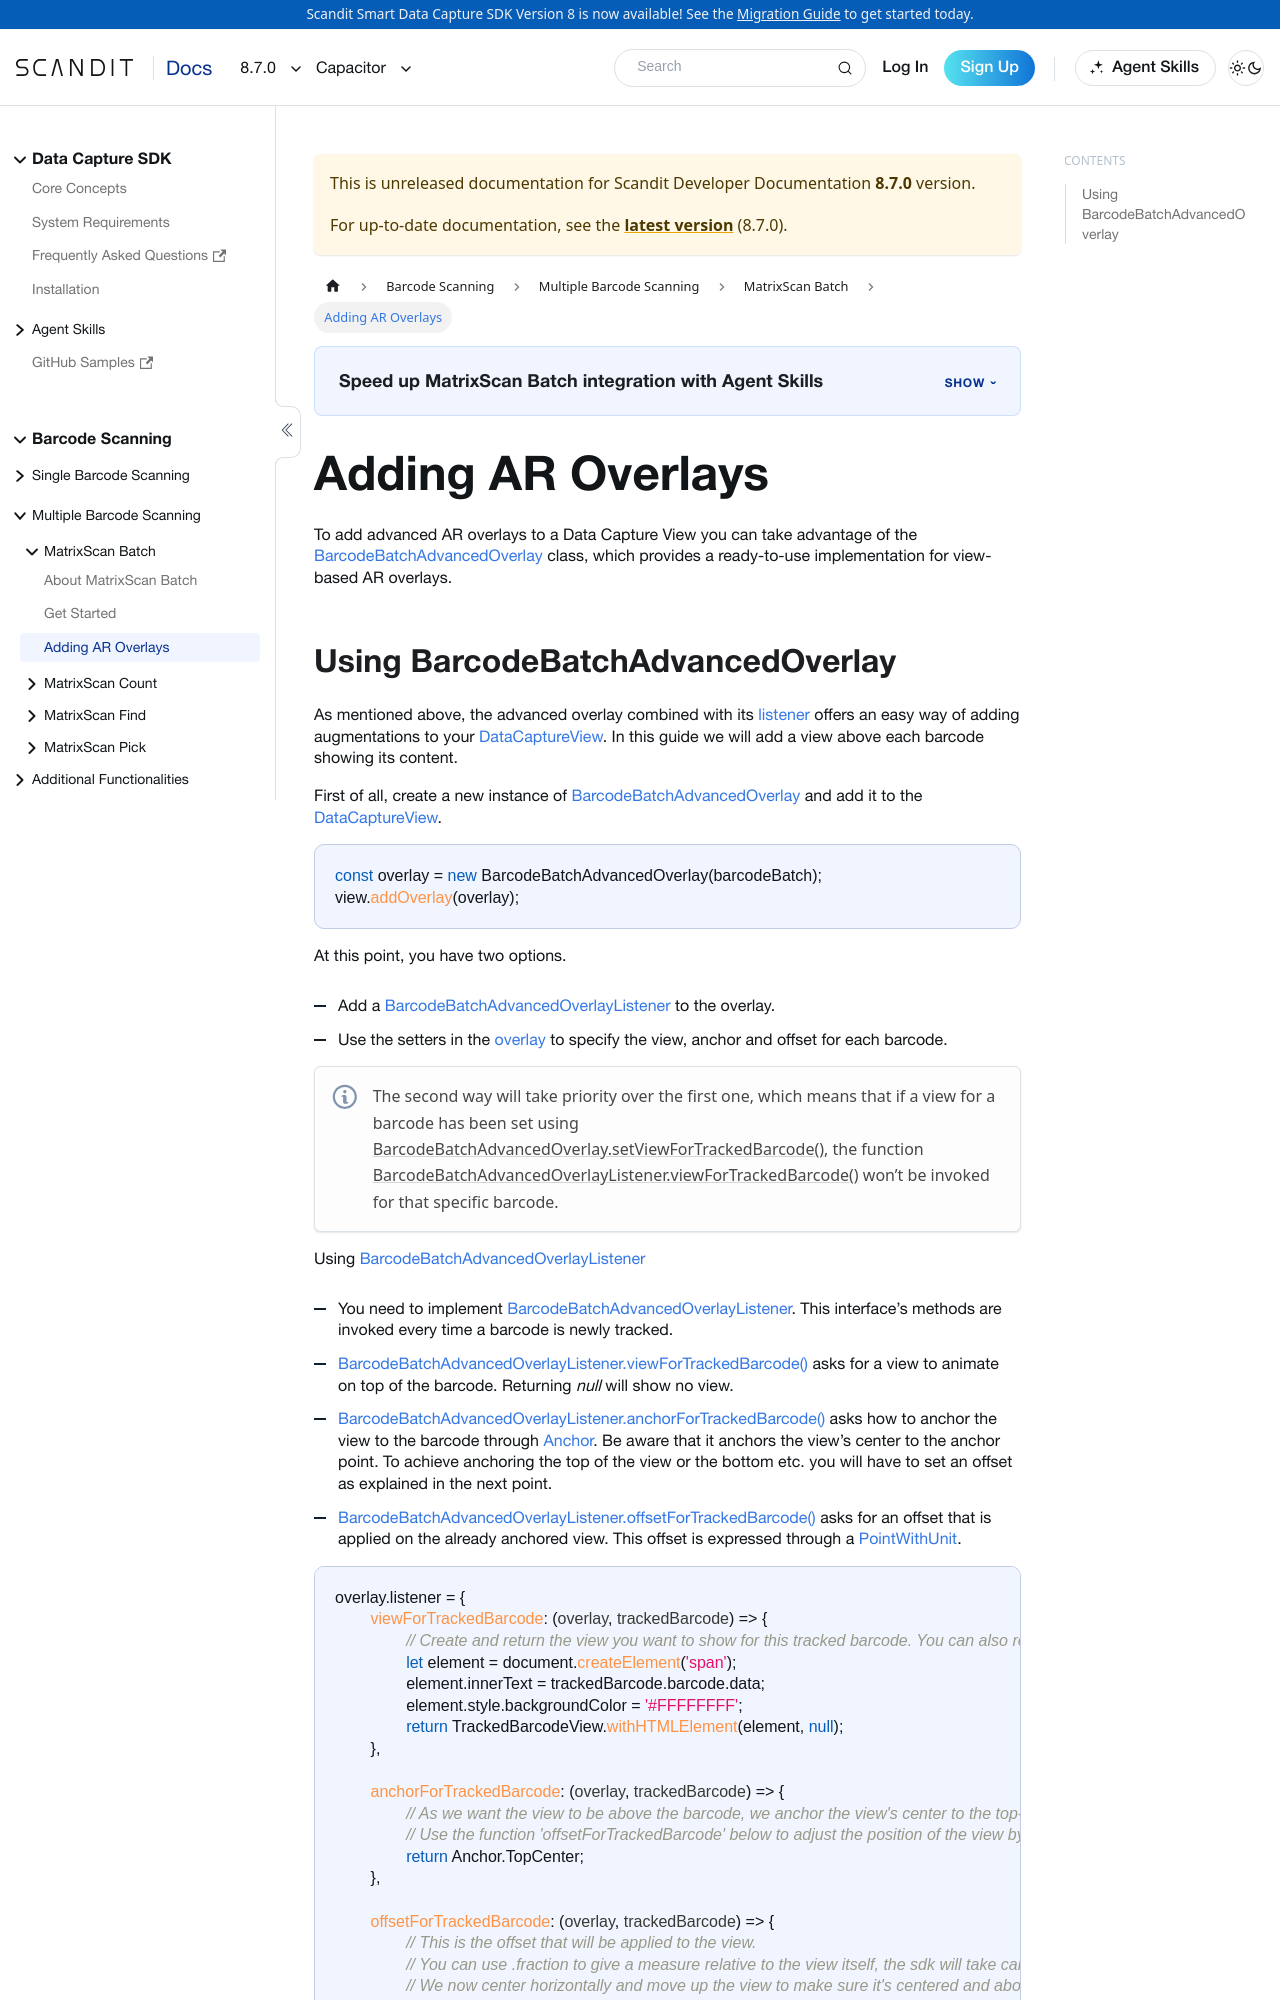

repository: Scandit/data-capture-documentation · page: pr-preview/pr-501/sdks/capacitor/matrixscan/advanced/index.html · generator: docusaurus

---
description: "Advanced MatrixScan settings for Capacitor: tune tracking, overlays, and scanning performance."
sidebar_position: 3
pagination_next: null
framework: capacitor
keywords:
  - capacitor

---

# Adding AR Overlays

To add advanced AR overlays to a Data Capture View you can take advantage of the [BarcodeBatchAdvancedOverlay](https://docs.scandit.com/data-capture-sdk/capacitor/barcode-capture/api/ui/barcode-batch-advanced-overlay.html#class-scandit.datacapture.barcode.batch.ui.BarcodeBatchAdvancedOverlay) class, which provides a ready-to-use implementation for view-based AR overlays.
